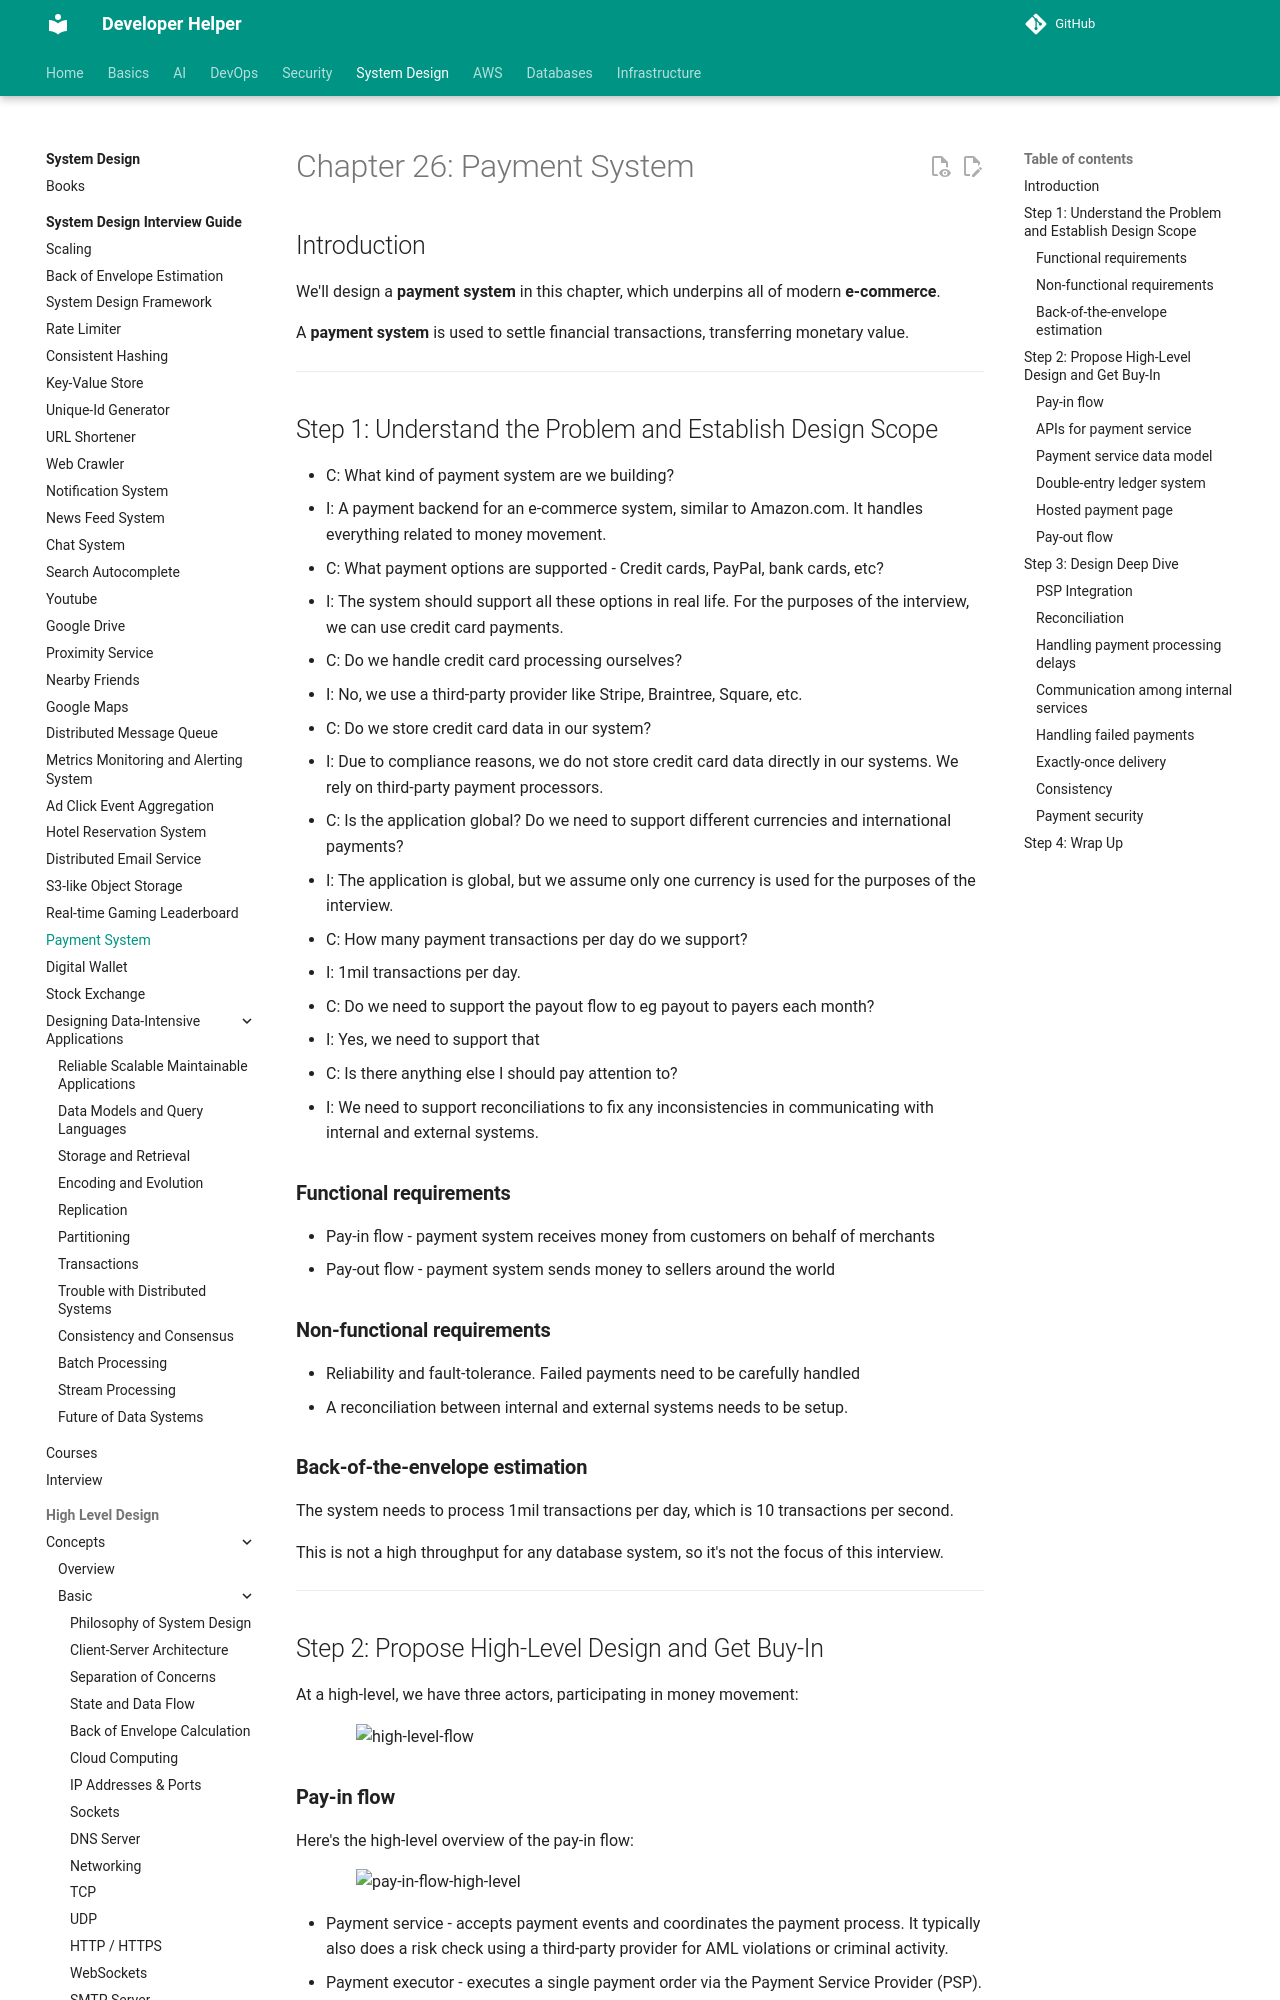

repository: abhishekghoshh/developer-helper · page: system-design/books/system-design-interview-insider-guide/26. Payment System/index.html · generator: mkdocs

# Chapter 26: Payment System

## Introduction
We'll design a **payment system** in this chapter, which underpins all of modern **e-commerce**.

A **payment system** is used to settle financial transactions, transferring monetary value.

---

## Step 1: Understand the Problem and Establish Design Scope
 * C: What kind of payment system are we building?
 * I: A payment backend for an e-commerce system, similar to Amazon.com. It handles everything related to money movement.
 * C: What payment options are supported - Credit cards, PayPal, bank cards, etc?
 * I: The system should support all these options in real life. For the purposes of the interview, we can use credit card payments.
 * C: Do we handle credit card processing ourselves?
 * I: No, we use a third-party provider like Stripe, Braintree, Square, etc.
 * C: Do we store credit card data in our system?
 * I: Due to compliance reasons, we do not store credit card data directly in our systems. We rely on third-party payment processors.
 * C: Is the application global? Do we need to support different currencies and international payments?
 * I: The application is global, but we assume only one currency is used for the purposes of the interview.
 * C: How many payment transactions per day do we support?
 * I: 1mil transactions per day.
 * C: Do we need to support the payout flow to eg payout to payers each month?
 * I: Yes, we need to support that
 * C: Is there anything else I should pay attention to?
 * I: We need to support reconciliations to fix any inconsistencies in communicating with internal and external systems.

### **Functional requirements**
 * Pay-in flow - payment system receives money from customers on behalf of merchants
 * Pay-out flow - payment system sends money to sellers around the world

### **Non-functional requirements**
 * Reliability and fault-tolerance. Failed payments need to be carefully handled
 * A reconciliation between internal and external systems needs to be setup.

### **Back-of-the-envelope estimation**
The system needs to process 1mil transactions per day, which is 10 transactions per second.

This is not a high throughput for any database system, so it's not the focus of this interview.

---

## Step 2: Propose High-Level Design and Get Buy-In
At a high-level, we have three actors, participating in money movement:

<div style="margin-left:3rem">
    <img src="./images/high-level-flow.png" alt="high-level-flow" width="500" />
</div>
